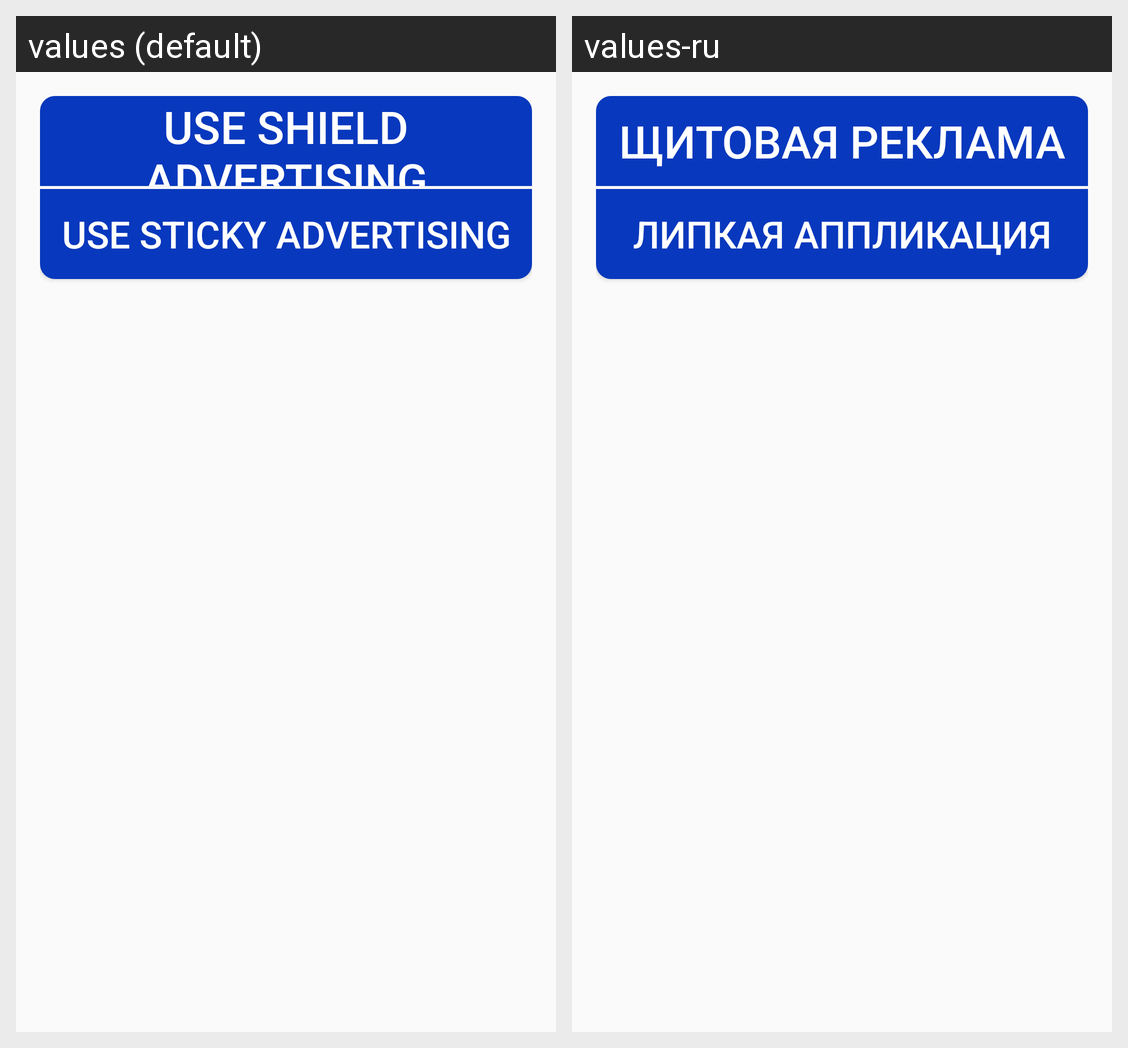

Translations of the strings shown on this Android screen, per locale in the grid:
Android screen res/layout/activity_change_type_report.xml rendered under 2 locales, left to right: values (default), values-ru. Device: Nexus 5 (rendered at 1080×1920; each locale shown at half size, 540×960, under a caption strip naming it); theme AppTheme.
Strings drawn on this screen, with the default value and each locale's value (text and hints the layout hard-codes, and strings that could not be matched under every locale, appear in the picture but are not listed):

use_shield_advertising
  values: Use shield advertising
  values-ru: Щитовая реклама

use_sticky_advertising
  values: Use sticky advertising
  values-ru: Липкая аппликация
